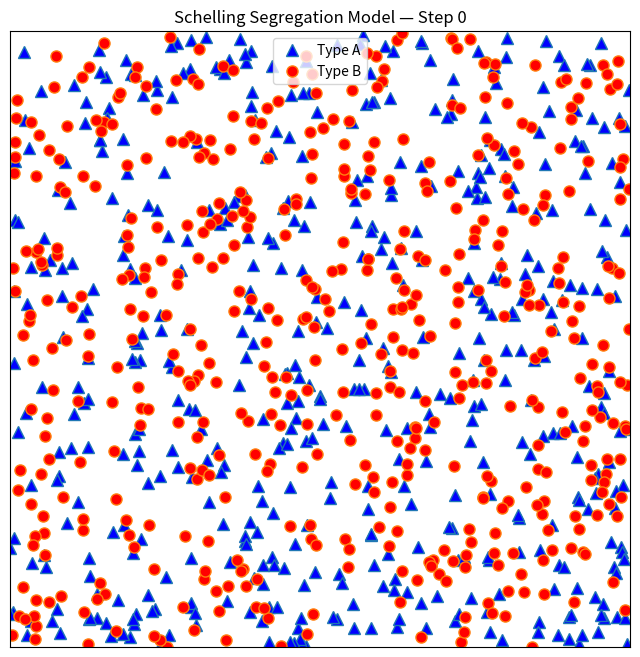
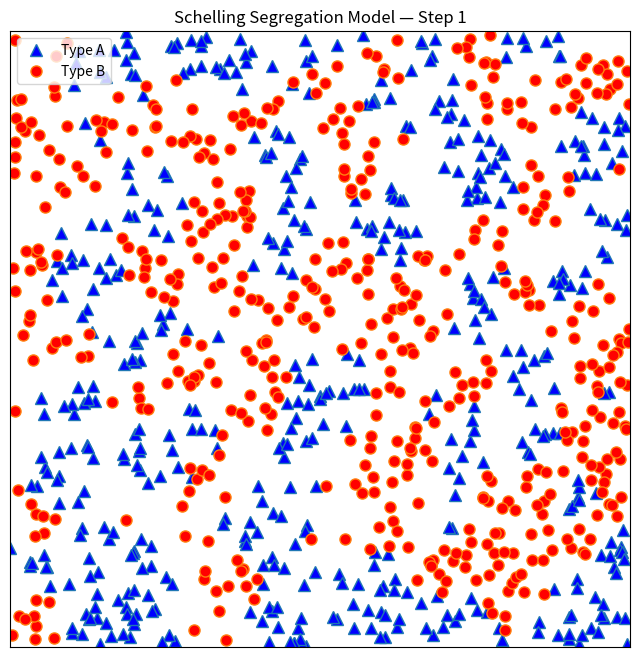
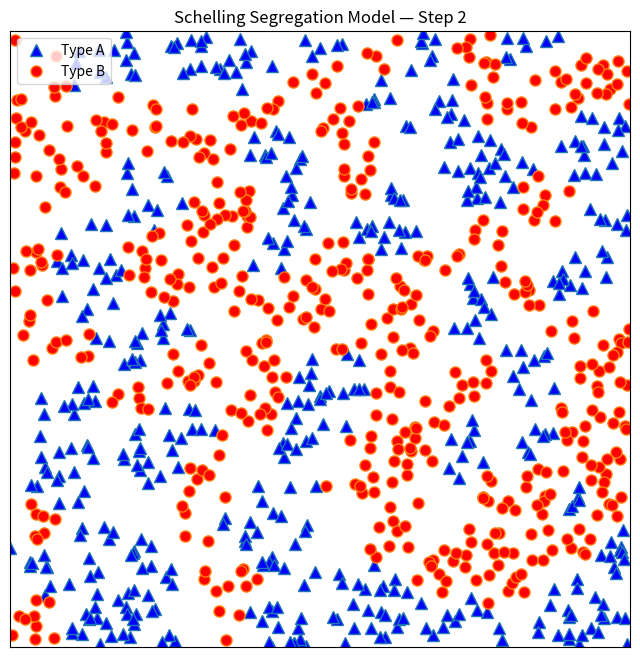
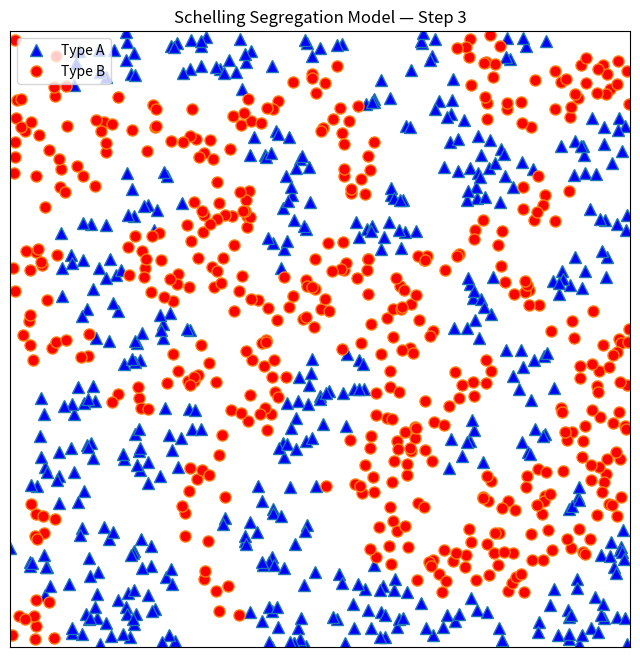
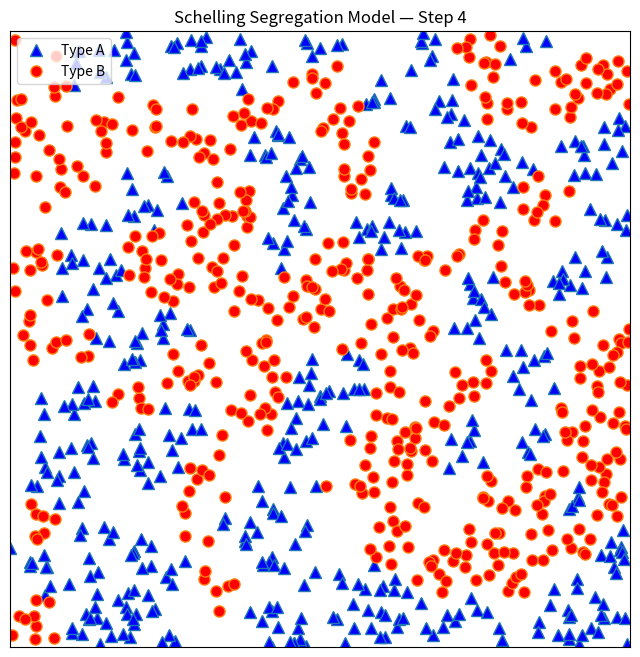
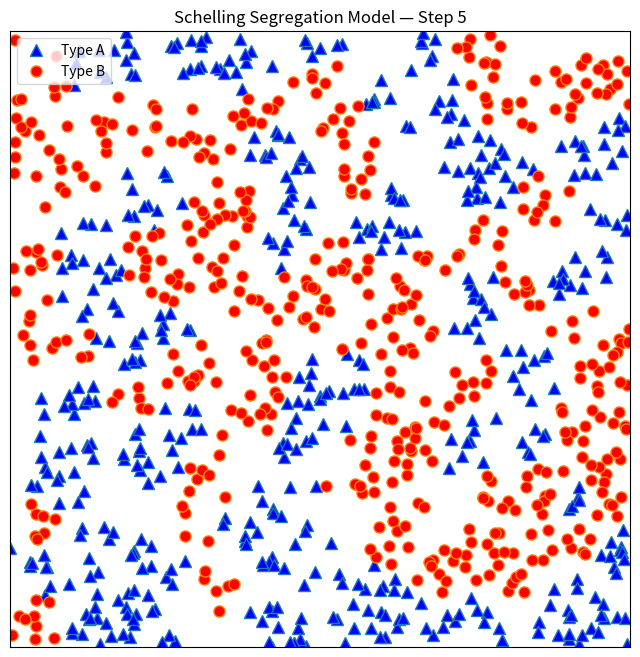

The matplotlib source for these figures, in order:
# ------------------------------------------------------------
# Schellingの分離モデル（Schelling Segregation Model）シミュレーション
# ------------------------------------------------------------
import matplotlib.pyplot as plt
from random import random


# ------------------------------------------------------------
# 1. エージェントクラスの定義
# ------------------------------------------------------------
class SchAgent:
    def __init__(self, type):
        # エージェントのタイプ（例：0=青, 1=赤）
        self.type = type
        self.ag_location()  # ランダムな初期位置を設定

    def ag_location(self):
        # エージェントの座標を [0,1] × [0,1] 内のランダム位置に設定
        self.location = random(), random()

    def euclidean_distance(self, new):
        # 他エージェントとのユークリッド距離を計算
        eu_dist = (
            (self.location[0] - new.location[0]) ** 2
            + (self.location[1] - new.location[1]) ** 2
        ) ** 0.5
        return eu_dist

    def satisfaction(self, agents):
        # 近傍エージェントを距離順にソートし、タイプが同じ割合を計算
        eu_dist = []
        for agent in agents:
            if self != agent:
                eu_distance = self.euclidean_distance(agent)
                eu_dist.append((eu_distance, agent))
        eu_dist.sort(key=lambda x: x[0])  # 距離でソート
        neigh_agent = [agent for _, agent in eu_dist[:neigh_num]]  # 近傍n体を取得
        neigh_itself = sum(self.type == agent.type for agent in neigh_agent)
        # 満足度判定：同タイプがしきい値以上なら満足
        return neigh_itself >= neigh_threshold

    def update(self, agents):
        # 満足していない場合はランダムに新しい場所へ移動
        while not self.satisfaction(agents):
            self.ag_location()


# ------------------------------------------------------------
# 2. グリッド表示関数の定義
# ------------------------------------------------------------
def grid_plot(agents, step):
    x_A, y_A, x_B, y_B = [], [], [], []
    for agent in agents:
        x, y = agent.location
        if agent.type == 0:
            x_A.append(x)
            y_A.append(y)
        else:
            x_B.append(x)
            y_B.append(y)

    # 描画
    fig, ax = plt.subplots(figsize=(8, 8))
    ax.plot(x_A, y_A, "^", markerfacecolor="blue", markersize=8, label="Type A")
    ax.plot(x_B, y_B, "o", markerfacecolor="red", markersize=8, label="Type B")
    ax.set_title(f"Schelling Segregation Model — Step {step}")
    ax.legend()
    ax.set_xlim(0, 1)
    ax.set_ylim(0, 1)
    ax.set_xticks([])
    ax.set_yticks([])
    plt.show()


# ------------------------------------------------------------
# 3. 初期化パラメータ
# ------------------------------------------------------------
num_agents_A = 500  # タイプAの数
num_agents_B = 500  # タイプBの数
neigh_num = 8  # 近傍数
neigh_threshold = 4  # 同タイプが満足と感じる最小数（半分以上）

# ------------------------------------------------------------
# 4. エージェント生成
# ------------------------------------------------------------
agents = [SchAgent(0) for _ in range(num_agents_A)]
agents.extend(SchAgent(1) for _ in range(num_agents_B))

# ------------------------------------------------------------
# 5. シミュレーションの実行
# ------------------------------------------------------------
step = 0
k = 0  # 満足したエージェント数

while k < (num_agents_A + num_agents_B):
    print(f"Step number = {step}")
    grid_plot(agents, step)
    step += 1
    k = 0
    for agent in agents:
        old_location = agent.location
        agent.update(agents)
        if agent.location == old_location:
            k += 1
else:
    print(
        f"All agents satisfied with {neigh_threshold / neigh_num * 100:.1f}% similar neighbors."
    )

# ------------------------------------------------------------
# 6. 理論的背景
# ------------------------------------------------------------
# Schelling分離モデルとは：
# ・社会学者 Thomas C. Schelling による「自発的な社会分離」を説明するモデル。
# ・個々のエージェントは「近所の半分以上が自分と同じなら満足」という単純なルールに従う。
# ・しかし全体としては、少しの偏好でも結果的に明確な「空間的分離」が生じる。
#
# 数学的には：
#   各エージェント i は集合 A_i（近傍）の中で
#       |{j ∈ A_i : type_j == type_i}| / |A_i| >= T
#   を満たすまで位置を移動する。
#
# 本シミュレーションでは、青（Type A）と赤（Type B）の点が
# 徐々に集団化していく様子が確認できる。
